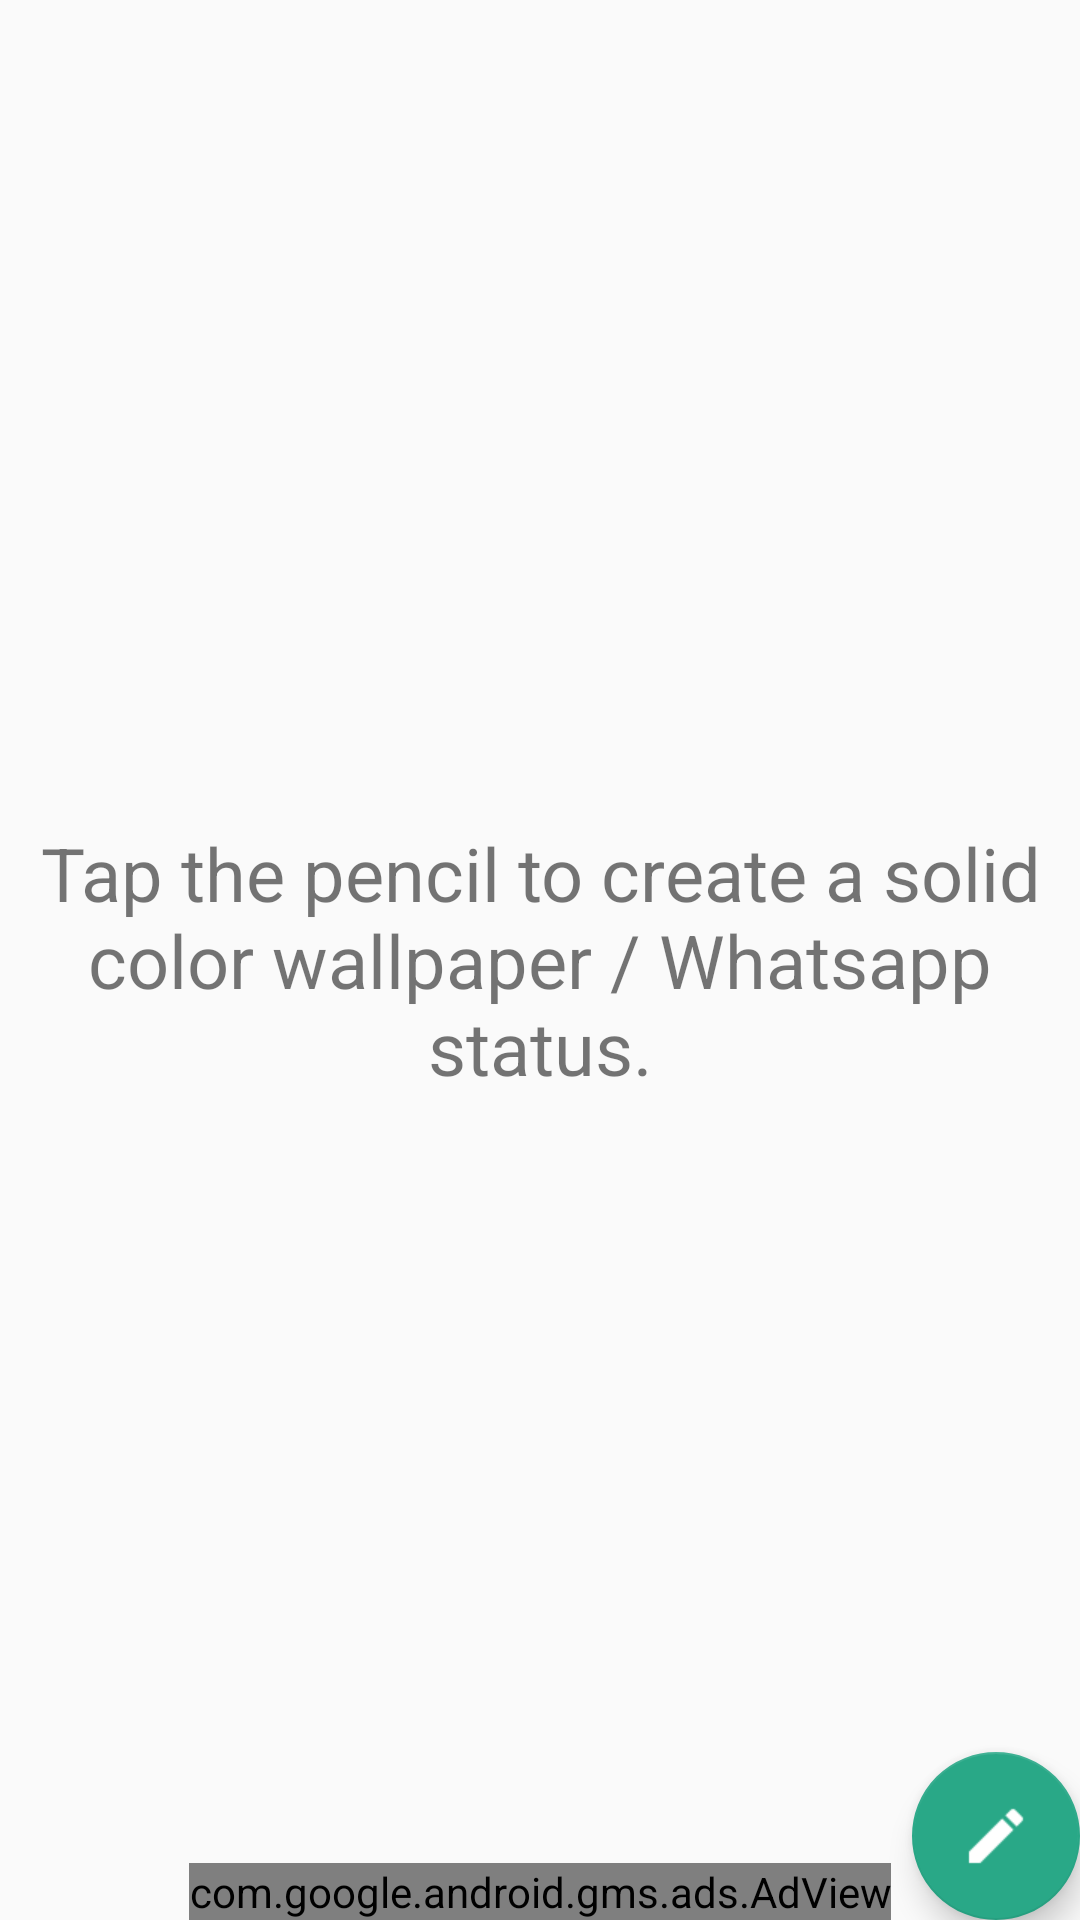

Layout XML and referenced resources for this Android screen:
<!-- AndroidManifest.xml: activity theme AppTheme.NoActionBar -->
<!-- res/layout/activity_main.xml -->
<?xml version="1.0" encoding="utf-8"?>

<RelativeLayout xmlns:android="http://schemas.android.com/apk/res/android"
    xmlns:app="http://schemas.android.com/apk/res-auto"
    xmlns:tools="http://schemas.android.com/tools"
    android:layout_width="match_parent"
    android:layout_height="match_parent"
    xmlns:ads="http://schemas.android.com/apk/res-auto"
    android:id="@+id/main_content"
    tools:ignore="MissingPrefix"
    tools:context="ceg.avtechlabs.quper.ui.MainActivity">

    

    <GridView xmlns:android="http://schemas.android.com/apk/res/android"
        android:id="@+id/gridView"
        android:layout_width="match_parent"
        android:layout_height="match_parent"
        android:horizontalSpacing="4dp"
        android:verticalSpacing="4dp"
        android:numColumns="2"
        android:stretchMode="columnWidth" />


    <TextView
        android:id="@+id/textNoData"
        android:layout_height="wrap_content"
        android:layout_width="wrap_content"
        android:textSize="12pt"
        android:gravity="center"
        android:layout_centerVertical="true"
        android:layout_centerHorizontal="true"
        android:layout_centerInParent="true"
        android:text="Tap the pencil to create a solid color wallpaper / Whatsapp status."
        fontPath="fonts/pacifio.ttf"
        />

    <android.support.design.widget.FloatingActionButton
        android:id="@+id/fab"
        android:layout_width="wrap_content"
        android:layout_height="wrap_content"
        android:layout_alignParentBottom="true"
        android:layout_alignParentRight="true"
        android:layout_margin="@dimen/fab_margin"
        android:src="@drawable/pencil"
        android:onClick="createNewWallpaper"/>

    <com.google.android.gms.ads.AdView
        android:id="@+id/adMain"
        android:layout_width="wrap_content"
        android:layout_height="wrap_content"
        android:layout_centerHorizontal="true"
        android:layout_alignParentBottom="true"
        ads:adSize="BANNER"
        ads:adUnitId="@string/admob_banner"/>

</RelativeLayout>
<!-- resources referenced by this layout -->
<resources>
  <!-- drawable background_activate (drawable) -->
  <?xml version="1.0" encoding="utf-8"?>
  
  <selector xmlns:android="http://schemas.android.com/apk/res/android">
      <item android:drawable="@android:color/darker_gray" android:state_pressed="true"/>
      <item android:drawable="@android:color/darker_gray" android:state_selected="true"/>
      <item android:drawable="@android:color/darker_gray" />
  </selector>
  <!-- drawable pencil: png bitmap (drawable, 579 bytes) -->
  <style name="AppTheme.NoActionBar">
          <item name="windowActionBar">false</item>
          <item name="windowNoTitle">true</item>
  
          <item name="windowActionModeOverlay">true</item>
          <item name="actionModeBackground">@color/colorAccent</item>
      </style>
  <color name="colorAccent">#29a887</color>
</resources>
